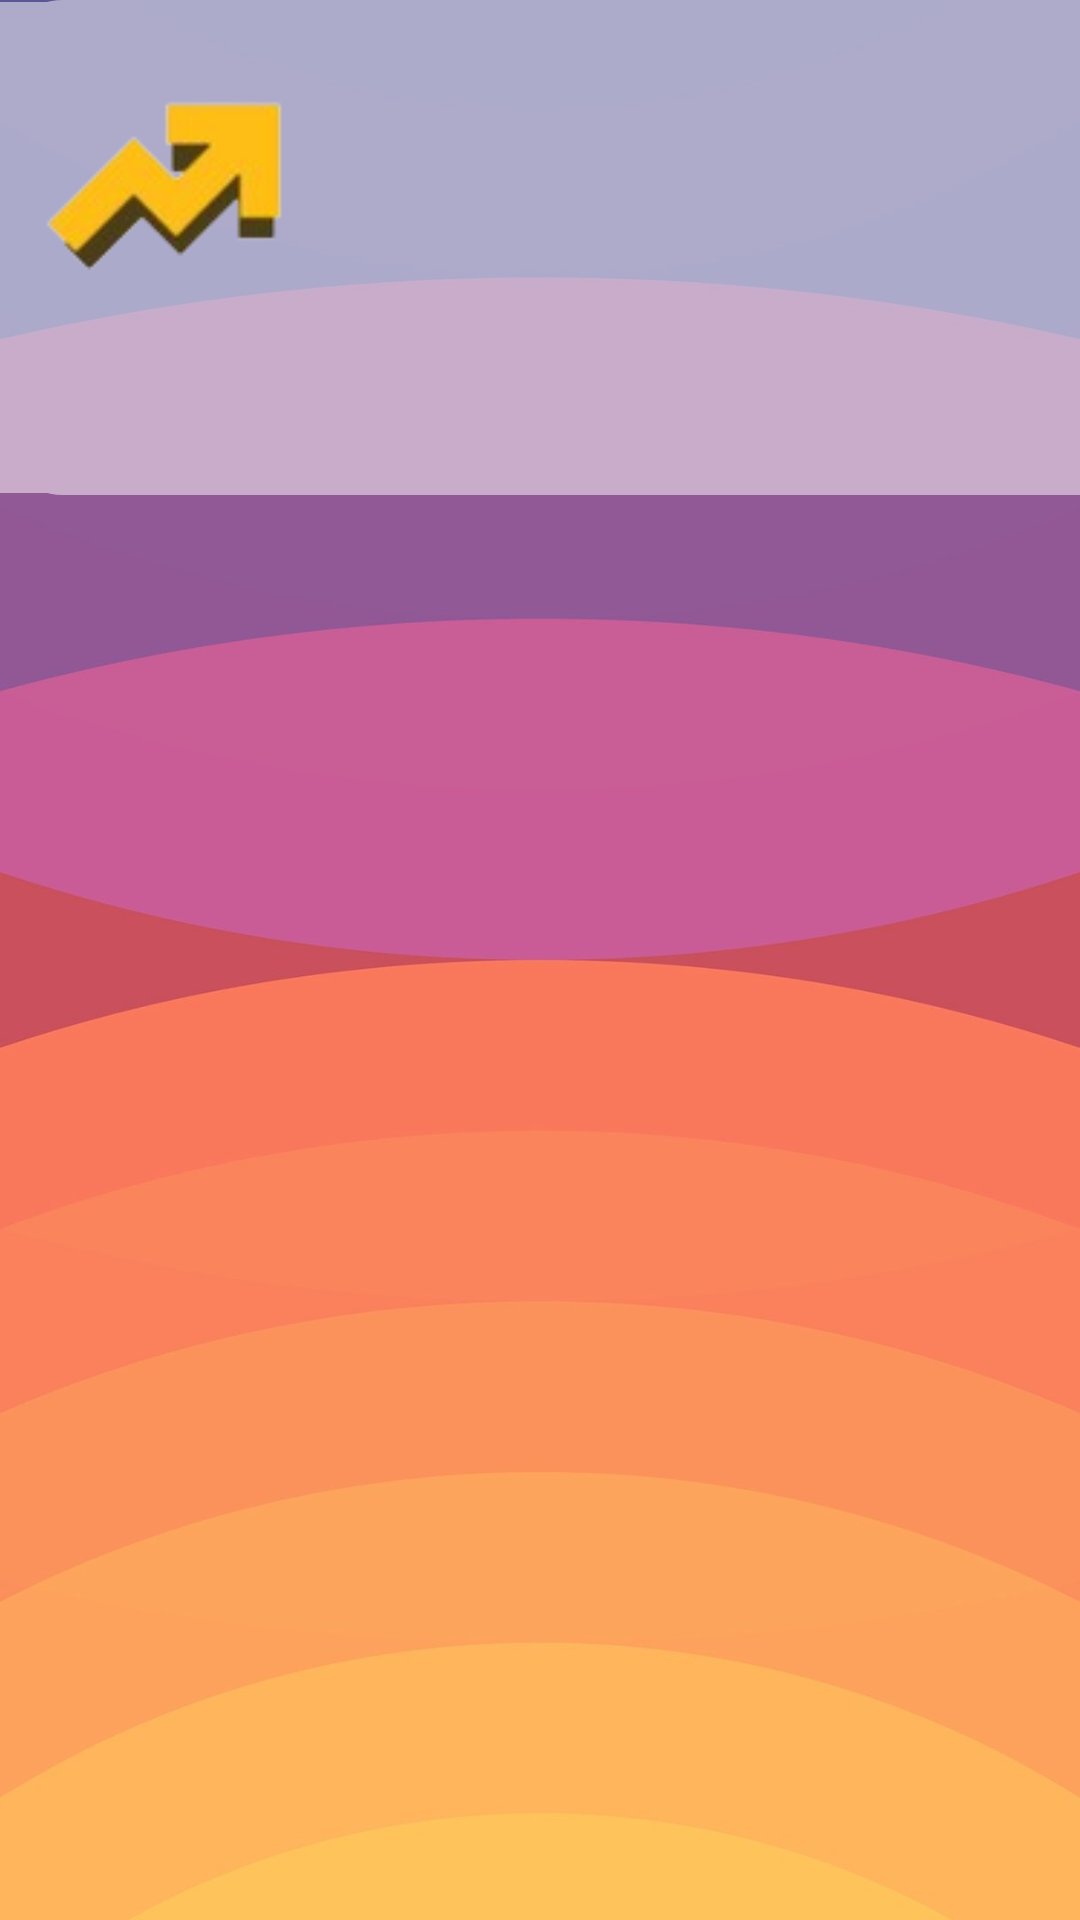

Reconstruct the res/layout file that produces this screen, plus the resources it refers to.
<!-- AndroidManifest.xml: application theme Theme.ProyectoAppV3 -->
<!-- res/layout/pantalla_principal_alumnos.xml -->
<?xml version="1.0" encoding="utf-8"?>
<androidx.constraintlayout.widget.ConstraintLayout
    xmlns:android="http://schemas.android.com/apk/res/android"
    xmlns:tools="http://schemas.android.com/tools"
    xmlns:app="http://schemas.android.com/apk/res-auto"
    android:id="@+id/main"
    android:layout_width="match_parent"
    android:layout_height="match_parent"
    android:background="@drawable/fondo2"
    tools:context=".alumnop.PantallaPrincipalAlumnos">

  <ImageView
      android:id="@+id/imageView"
      android:layout_width="411dp"
      android:layout_height="165dp"
      android:alpha="0.5"
      android:background="@drawable/borde"
      app:srcCompat="@drawable/rectangulo_arriba"
      app:layout_constraintStart_toStartOf="parent"
      app:layout_constraintTop_toTopOf="parent"/>

  <ImageView
      android:id="@+id/upn"
      android:layout_width="100dp"
      android:layout_height="100dp"
      android:layout_margin="10dp"
      android:contentDescription="logo de la app"
      app:layout_constraintStart_toStartOf="parent"
      app:layout_constraintTop_toTopOf="parent"
      app:srcCompat="@drawable/logo" />


</androidx.constraintlayout.widget.ConstraintLayout>
<!-- resources referenced by this layout -->
<resources>
  <!-- drawable borde (drawable) -->
  <?xml version="1.0" encoding="utf-8"?>
  <shape xmlns:android="http://schemas.android.com/apk/res/android">
      <solid android:color="@color/white" />
      <corners android:radius="20dp" />
      <stroke
          android:width="2dp"
          android:color="@color/white" />
  </shape>
  <!-- drawable fondo2: jpg bitmap (drawable, 56346 bytes) -->
  <!-- drawable logo: png bitmap (drawable, 7756 bytes) -->
  <!-- drawable rectangulo_arriba: png bitmap (drawable, 397 bytes) -->
  <style name="Theme.ProyectoAppV3" parent="Base.Theme.ProyectoAppV3" />
  <color name="white">#FFFFFFFF</color>
  <style name="Base.Theme.ProyectoAppV3" parent="Theme.Material3.DayNight.NoActionBar">
          
          
      </style>
</resources>
